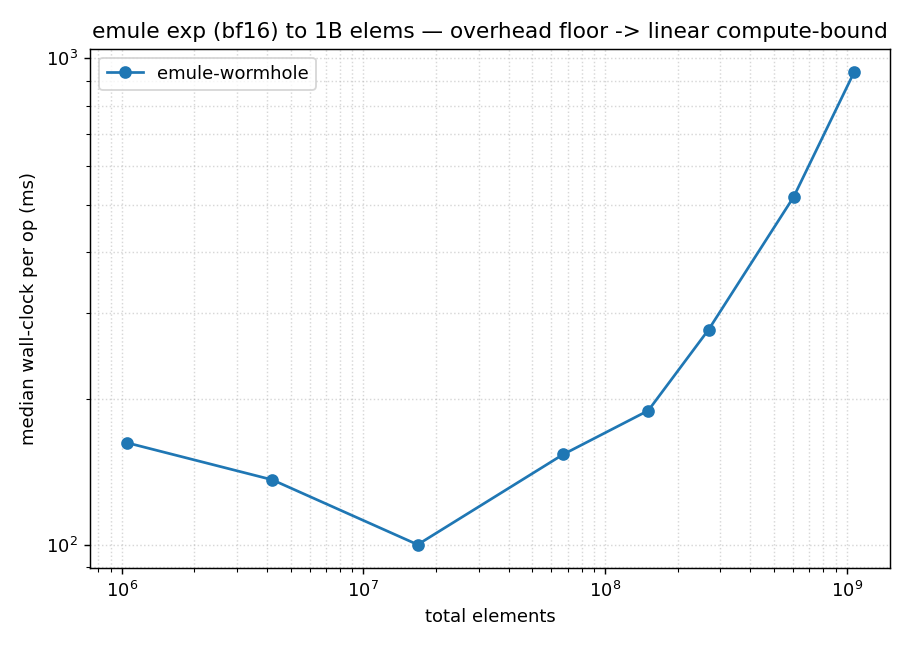

The file beside this chart, header and first rows:
backend, op, dtype, height, width, total_elements, num_tiles, warmup, iters, median_ms, min_ms, mean_ms, std_ms
emule-wormhole, exp, bfloat16, 1024, 1024, 1048576, 1024, 2, 5, 162.3, 86.09, 150.8, 40.47
emule-wormhole, exp, bfloat16, 2048, 2048, 4194304, 4096, 2, 5, 136.2, 106.8, 129.6, 14.62
emule-wormhole, exp, bfloat16, 4096, 4096, 16777216, 16384, 2, 5, 100.2, 95.99, 114.3, 24.92
emule-wormhole, exp, bfloat16, 8192, 8192, 67108864, 65536, 2, 5, 153.5, 113.8, 192.6, 70.33
emule-wormhole, exp, bfloat16, 12288, 12288, 150994944, 147456, 2, 5, 188.9, 155.9, 199.2, 38.9
emule-wormhole, exp, bfloat16, 16384, 16384, 268435456, 262144, 2, 5, 277.1, 244.3, 273.5, 23.41
emule-wormhole, exp, bfloat16, 24576, 24576, 603979776, 589824, 2, 5, 519.6, 514.7, 544.5, 48.82
emule-wormhole, exp, bfloat16, 32768, 32768, 1073741824, 1048576, 2, 5, 936.9, 903.4, 938.7, 30.03
